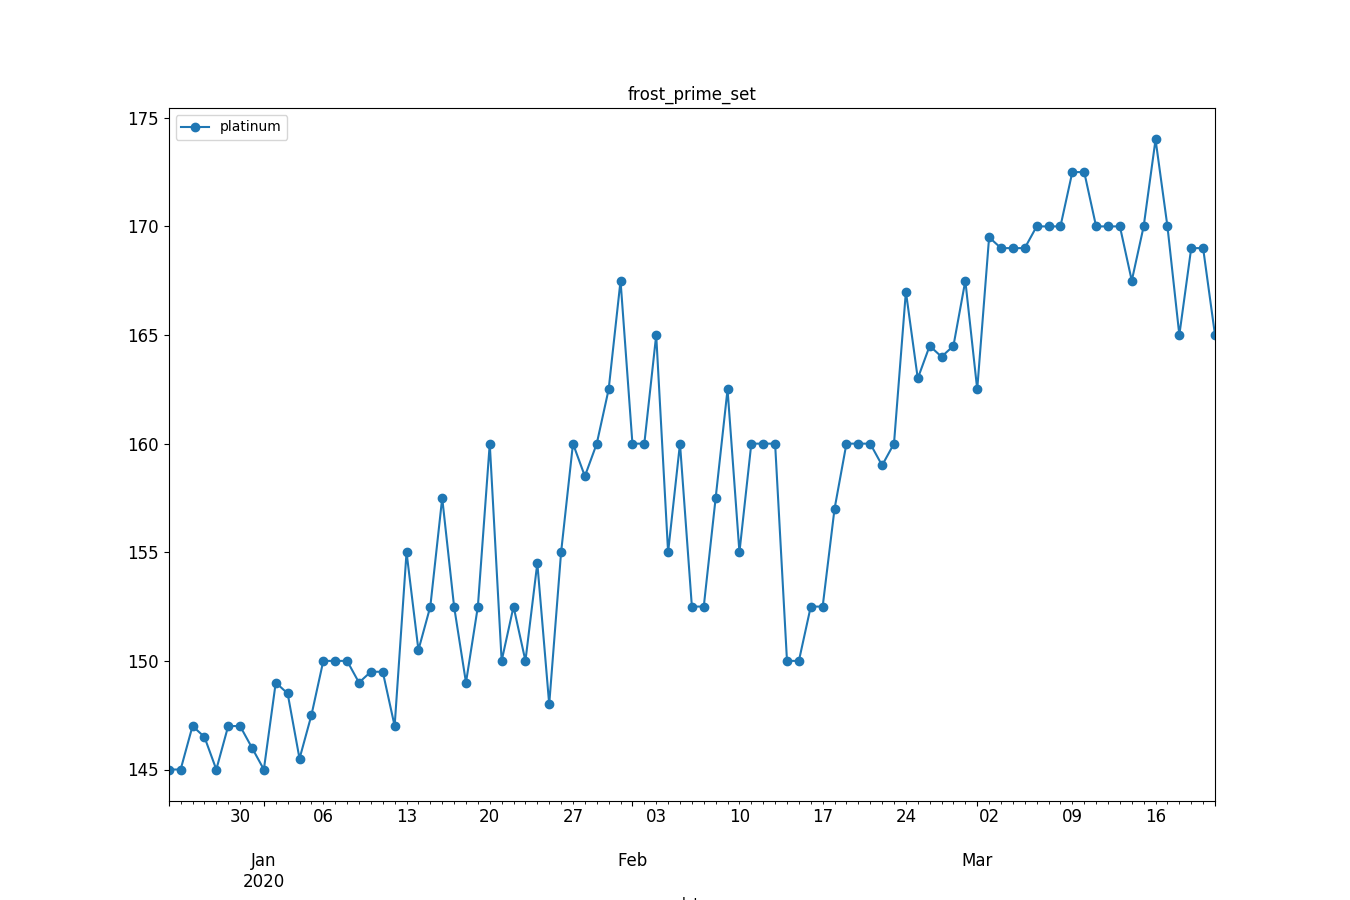

The table this chart was drawn from, first rows:
, datetime, avg_price
0, 2019-12-24, 145.0
1, 2019-12-25, 145.0
2, 2019-12-26, 147.0
3, 2019-12-27, 146.5
4, 2019-12-28, 145.0
5, 2019-12-29, 147.0
6, 2019-12-30, 147.0
7, 2019-12-31, 146.0
8, 2020-01-01, 145.0
9, 2020-01-02, 149.0
10, 2020-01-03, 148.5
11, 2020-01-04, 145.5
12, 2020-01-05, 147.5
13, 2020-01-06, 150.0
14, 2020-01-07, 150.0
15, 2020-01-08, 150.0
16, 2020-01-09, 149.0
17, 2020-01-10, 149.5
18, 2020-01-11, 149.5
19, 2020-01-12, 147.0
20, 2020-01-13, 155.0
21, 2020-01-14, 150.5
22, 2020-01-15, 152.5
23, 2020-01-16, 157.5
24, 2020-01-17, 152.5
25, 2020-01-18, 149.0
26, 2020-01-19, 152.5
27, 2020-01-20, 160.0
28, 2020-01-21, 150.0
29, 2020-01-22, 152.5
30, 2020-01-23, 150.0
31, 2020-01-24, 154.5
32, 2020-01-25, 148.0
33, 2020-01-26, 155.0
34, 2020-01-27, 160.0
35, 2020-01-28, 158.5
36, 2020-01-29, 160.0
37, 2020-01-30, 162.5
38, 2020-01-31, 167.5
39, 2020-02-01, 160.0
40, 2020-02-02, 160.0
41, 2020-02-03, 165.0
42, 2020-02-04, 155.0
43, 2020-02-05, 160.0
44, 2020-02-06, 152.5
45, 2020-02-07, 152.5
46, 2020-02-08, 157.5
47, 2020-02-09, 162.5
48, 2020-02-10, 155.0
49, 2020-02-11, 160.0
50, 2020-02-12, 160.0
51, 2020-02-13, 160.0
52, 2020-02-14, 150.0
53, 2020-02-15, 150.0
54, 2020-02-16, 152.5
55, 2020-02-17, 152.5
56, 2020-02-18, 157.0
57, 2020-02-19, 160.0
58, 2020-02-20, 160.0
59, 2020-02-21, 160.0
... 29 more rows
